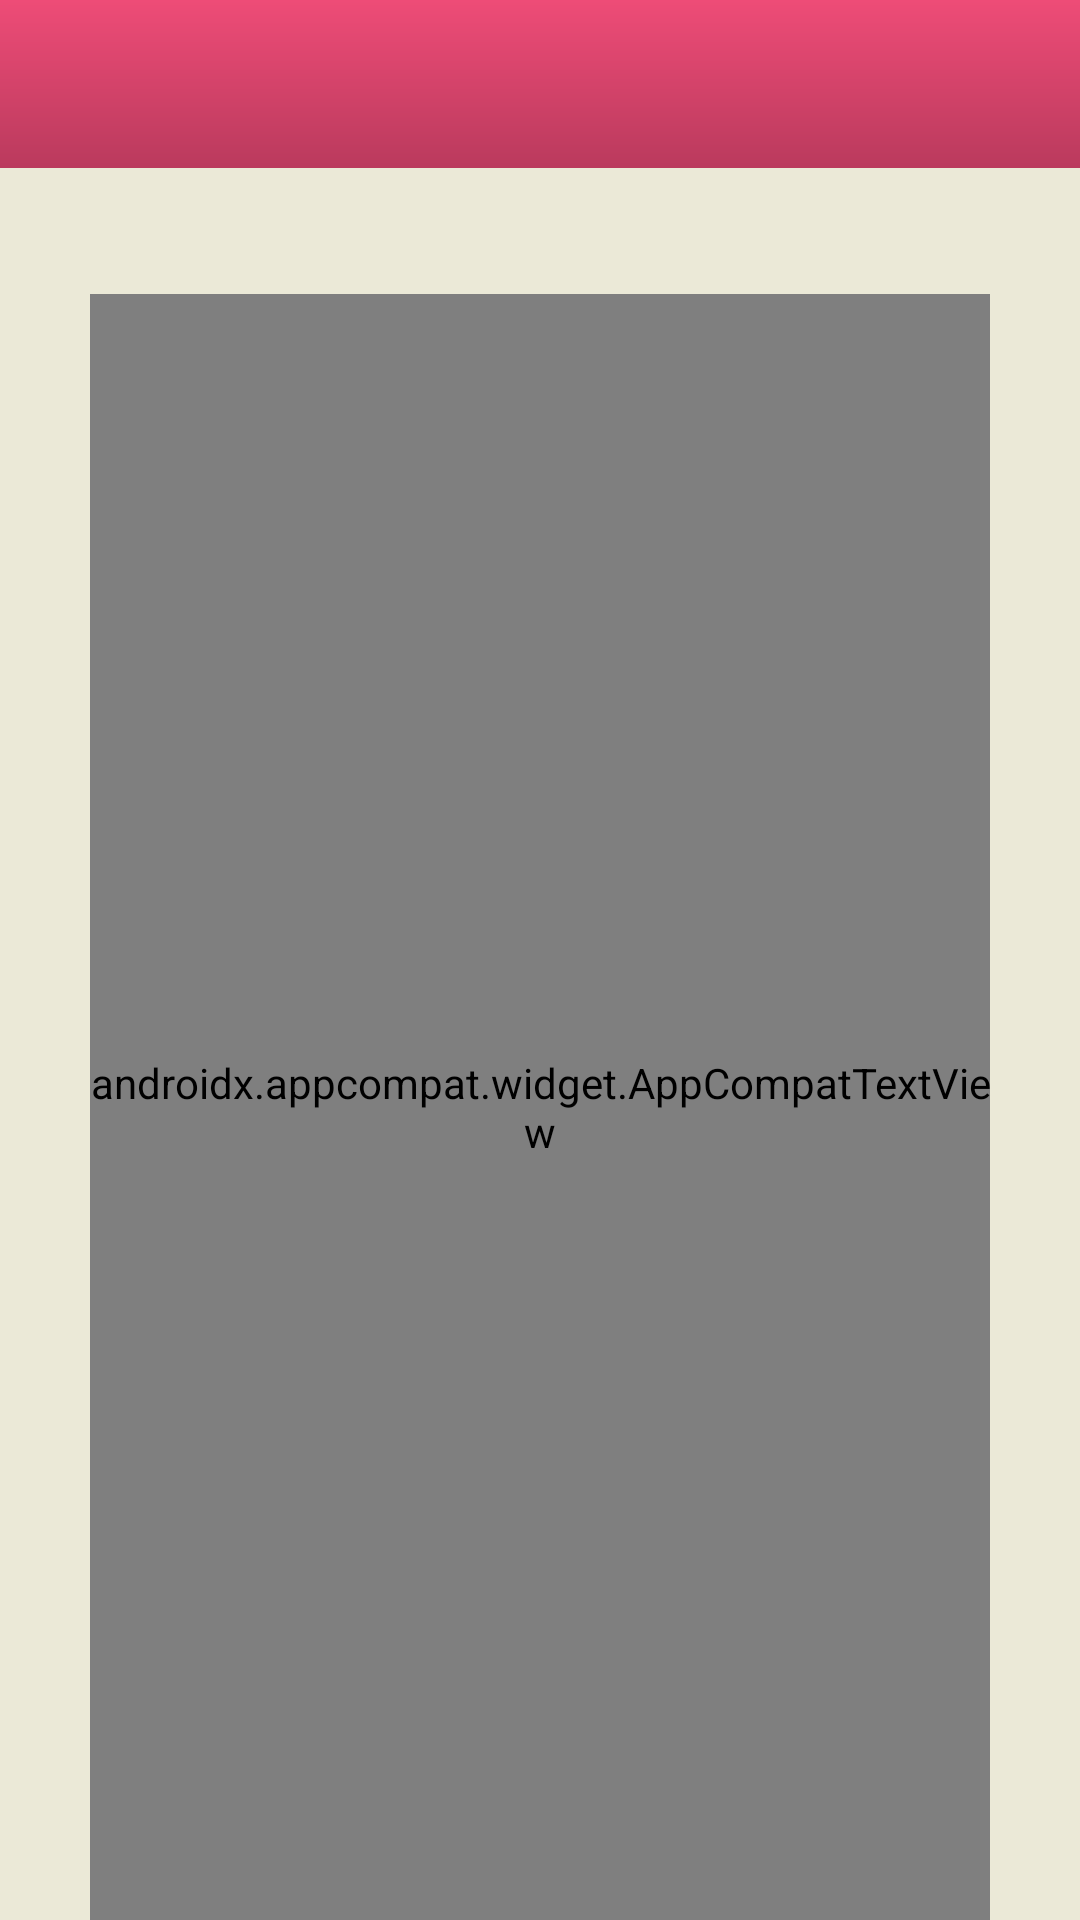

Here is an Android app screen rendered from its layout file. Give the layout XML and the strings, colors and styles it references.
<!-- AndroidManifest.xml: application theme Theme.Empresas -->
<!-- res/layout/fragment_details.xml -->
<?xml version="1.0" encoding="utf-8"?>
<androidx.constraintlayout.widget.ConstraintLayout xmlns:android="http://schemas.android.com/apk/res/android"
    xmlns:app="http://schemas.android.com/apk/res-auto"
    xmlns:tools="http://schemas.android.com/tools"
    android:layout_width="match_parent"
    android:layout_height="match_parent">

    <androidx.appcompat.widget.Toolbar
        android:id="@+id/toolbar"
        android:layout_width="match_parent"
        android:layout_height="wrap_content"
        android:background="@drawable/toolbar_background"
        app:layout_constraintEnd_toEndOf="parent"
        app:layout_constraintStart_toStartOf="parent"
        app:layout_constraintTop_toTopOf="parent"
        app:navigationIcon="@drawable/ic_arrow_back"
        app:titleTextColor="@color/white">

        <androidx.appcompat.widget.AppCompatTextView
            android:id="@+id/companyName"
            android:layout_width="wrap_content"
            android:layout_height="wrap_content"
            android:textAlignment="textStart"
            android:textAllCaps="true"
            android:textColor="@color/white"
            android:textSize="18sp"
            tools:text="EMPRESA1" />
    </androidx.appcompat.widget.Toolbar>

    <androidx.appcompat.widget.AppCompatImageView
        android:id="@+id/imageDetailsCompany"
        android:layout_width="0dp"
        android:layout_height="wrap_content"
        android:layout_marginStart="22dp"
        android:layout_marginTop="24dp"
        android:layout_marginEnd="22dp"
        android:scaleType="centerCrop"
        app:layout_constraintEnd_toEndOf="parent"
        app:layout_constraintStart_toStartOf="parent"
        app:layout_constraintTop_toBottomOf="@id/toolbar"
        tools:src="@drawable/img_logo_company" />

    <androidx.appcompat.widget.AppCompatTextView
        android:id="@+id/descriptionCompany"
        android:layout_width="match_parent"
        android:layout_height="0dp"
        android:layout_marginStart="30dp"
        android:layout_marginTop="18dp"
        android:layout_marginEnd="30dp"
        android:ellipsize="end"
        android:fontFamily="@font/source_sans_pro"
        android:textColor="@color/warm_grey"
        android:textSize="18sp"
        app:layout_constraintBottom_toBottomOf="parent"
        app:layout_constraintEnd_toEndOf="parent"
        app:layout_constraintStart_toStartOf="parent"
        app:layout_constraintTop_toBottomOf="@id/imageDetailsCompany"
        tools:text="Lorem ipsum dolor sit amet, consectetur\n adipiscing elit, sed do eiusmod tempor incididunt ut labore et dolore magna aliqua. Ut enim ad minim veniam, quis nostrud exercitation ullamco laboris nisi ut aliquip ex ea commodo consequat. Duis aute irure dolor in reprehenderit in voluptate velit esse cillum dolore eu fugiat nulla pariatur. Excepteur sint occaecat cupidatat non proident, sunt in culpa qui officia deserunt mollit anim id est laborum." />

</androidx.constraintlayout.widget.ConstraintLayout>
<!-- resources referenced by this layout -->
<resources>
  <color name="warm_grey">#8d8c8c</color>
  <color name="white">#FFFFFFFF</color>
  <!-- drawable toolbar_background (drawable) -->
  <?xml version="1.0" encoding="utf-8"?>
  <shape xmlns:android="http://schemas.android.com/apk/res/android"
      android:shape="rectangle">
      <gradient
          android:angle="270"
          android:endColor="@color/dark_pink"
          android:startColor="@color/medium_pink" />
  </shape>
  <style name="Theme.Empresas" parent="Theme.AppCompat.Light.NoActionBar">
          
          <item name="colorPrimary">@color/colorPrimary</item>
          <item name="colorPrimaryDark">@color/colorPrimaryDark</item>
          <item name="android:colorAccent">@color/colorAccent</item>
          <item name="android:windowBackground">@color/beige</item>
          <item name="android:navigationBarColor">@color/colorNavBar</item>
          
      </style>
  <color name="dark_pink">#BA3A5D</color>
  <color name="medium_pink">#ee4c77</color>
  <color name="colorPrimary">#EBE9D7</color>
  <color name="colorPrimaryDark">#B5B4A6</color>
  <color name="colorAccent">#57BBBC</color>
  <color name="beige">#EBE9D7</color>
  <color name="colorNavBar">#140c35</color>
</resources>
